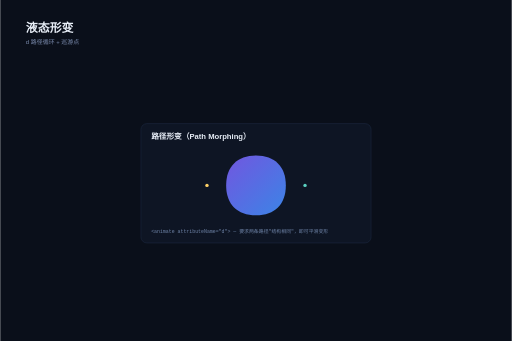
t = 0.00 s
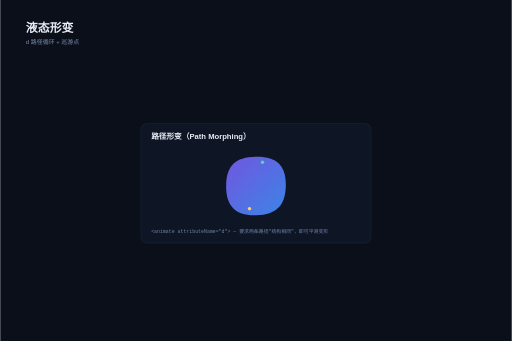
t = 1.33 s
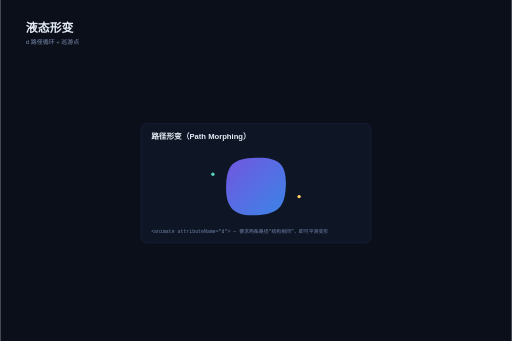
t = 2.67 s
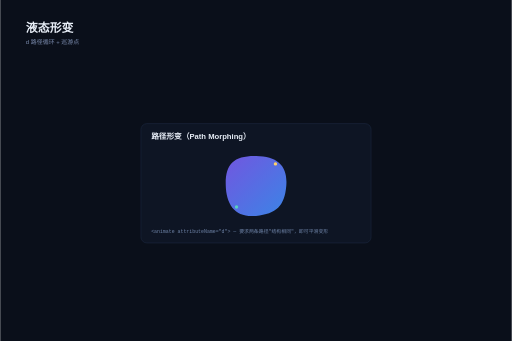
t = 4.00 s
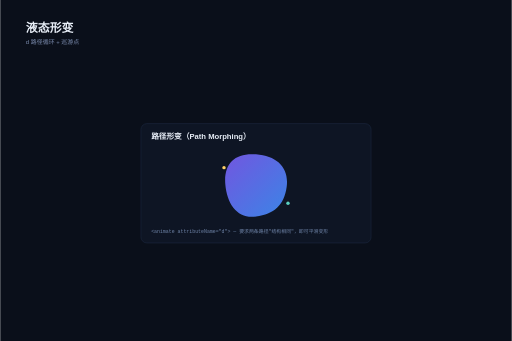
t = 5.33 s
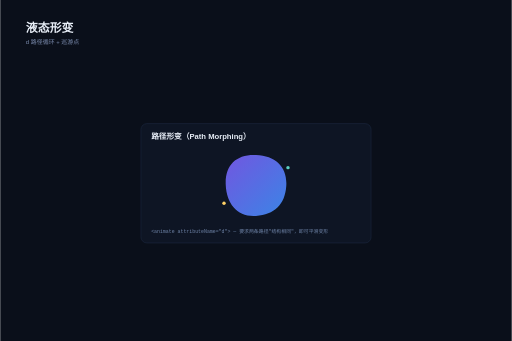
t = 6.67 s

The animated SVG that drew these frames (rendered in a browser with its animation timeline set to each time). Animation: 3 SMIL elements (animate=1,animateMotion=2); one cycle of 8.00 s, repeats indefinitely.

<svg xmlns="http://www.w3.org/2000/svg" width="1200" height="800" viewBox="0 0 1200 800" font-family="PingFang SC, Hiragino Sans GB, Microsoft YaHei, sans-serif"><rect width="1200" height="800" fill="#0a0f1a"/><text x="60" y="76" font-size="28" font-weight="700" fill="#e8eef7">液态形变</text><text x="60" y="104" font-size="14" fill="#7c8db0">d 路径循环 + 巡游点</text><defs>
    <linearGradient id="blobG" x1="0" y1="0" x2="1" y2="1">
      <stop offset="0" stop-color="#7a5cf0"/>
      <stop offset="1" stop-color="#3f8ef7"/>
    </linearGradient>
    
    
    <g id="secretContent">
      <text x="660" y="212" font-size="56" font-weight="800" fill="#ffd166" letter-spacing="6">TOP SECRET</text>
      <text x="662" y="248" font-size="15" fill="#c6d2e4">只有光斑扫过的地方，才被"看见" —— mask 以亮度决定显隐</text>
      <polyline points="660,290 740,290 760,318 880,318 900,290 1120,290" fill="none" stroke="#5ad0c0" stroke-width="2"/>
      <circle cx="700" cy="344" r="4" fill="#f65e5e"/>
      <circle cx="758" cy="344" r="4" fill="#f7b32b"/>
      <circle cx="816" cy="344" r="4" fill="#3ecf8e"/>
      <circle cx="874" cy="344" r="4" fill="#5b9dff"/>
      <rect x="940" y="312" width="170" height="44" rx="8" fill="none" stroke="#c98ef7"/>
      <text x="1025" y="339" font-size="13" fill="#c98ef7" text-anchor="middle">机密数据 · 001</text>
    </g>
    <path id="ringP" d="M330,595 m-88,0 a88,88 0 1,1 176,0 a88,88 0 1,1 -176,0"/>
    <path id="orbitBlob" d="M330,255 m-115,0 a115,55 0 1,0 230,0 a115,55 0 1,0 -230,0"/>
  </defs><g transform="translate(270,180)"><g>
    <rect x="60" y="110" width="540" height="280" rx="14" fill="#0e1524" stroke="#22304d"/>
    <text x="84" y="146" font-size="18" font-weight="700" fill="#e8eef7">路径形变（Path Morphing）</text>
    <path fill="url(#blobG)" opacity="0.92"
      d="M330,185 C374,185 400,211 400,255 C400,299 374,325 330,325 C286,325 260,299 260,255 C260,211 286,185 330,185 Z">
      <animate attributeName="d" dur="8s" repeatCount="indefinite"
        values="M330,185 C374,185 400,211 400,255 C400,299 374,325 330,325 C286,325 260,299 260,255 C260,211 286,185 330,185 Z;
                M330,190 C384,188 402,206 400,255 C398,304 384,322 330,325 C276,328 258,304 260,255 C262,206 276,192 330,190 Z;
                M330,182 C380,186 408,214 402,258 C396,302 372,322 330,328 C288,334 262,300 258,252 C254,204 280,178 330,182 Z;
                M330,185 C374,185 400,211 400,255 C400,299 374,325 330,325 C286,325 260,299 260,255 C260,211 286,185 330,185 Z"/>
    </path>
    <circle r="4" fill="#ffd166">
      <animateMotion dur="6s" repeatCount="indefinite"><mpath href="#orbitBlob"/></animateMotion>
    </circle>
    <circle r="4" fill="#5ad0c0">
      <animateMotion dur="6s" begin="-3s" repeatCount="indefinite"><mpath href="#orbitBlob"/></animateMotion>
    </circle>
    <text x="84" y="366" font-size="11.5" fill="#6f84a8" font-family="SFMono-Regular, Menlo, monospace">&lt;animate attributeName="d"&gt; — 要求两条路径"结构相同"，即可平滑变形</text>
  </g></g></svg>
